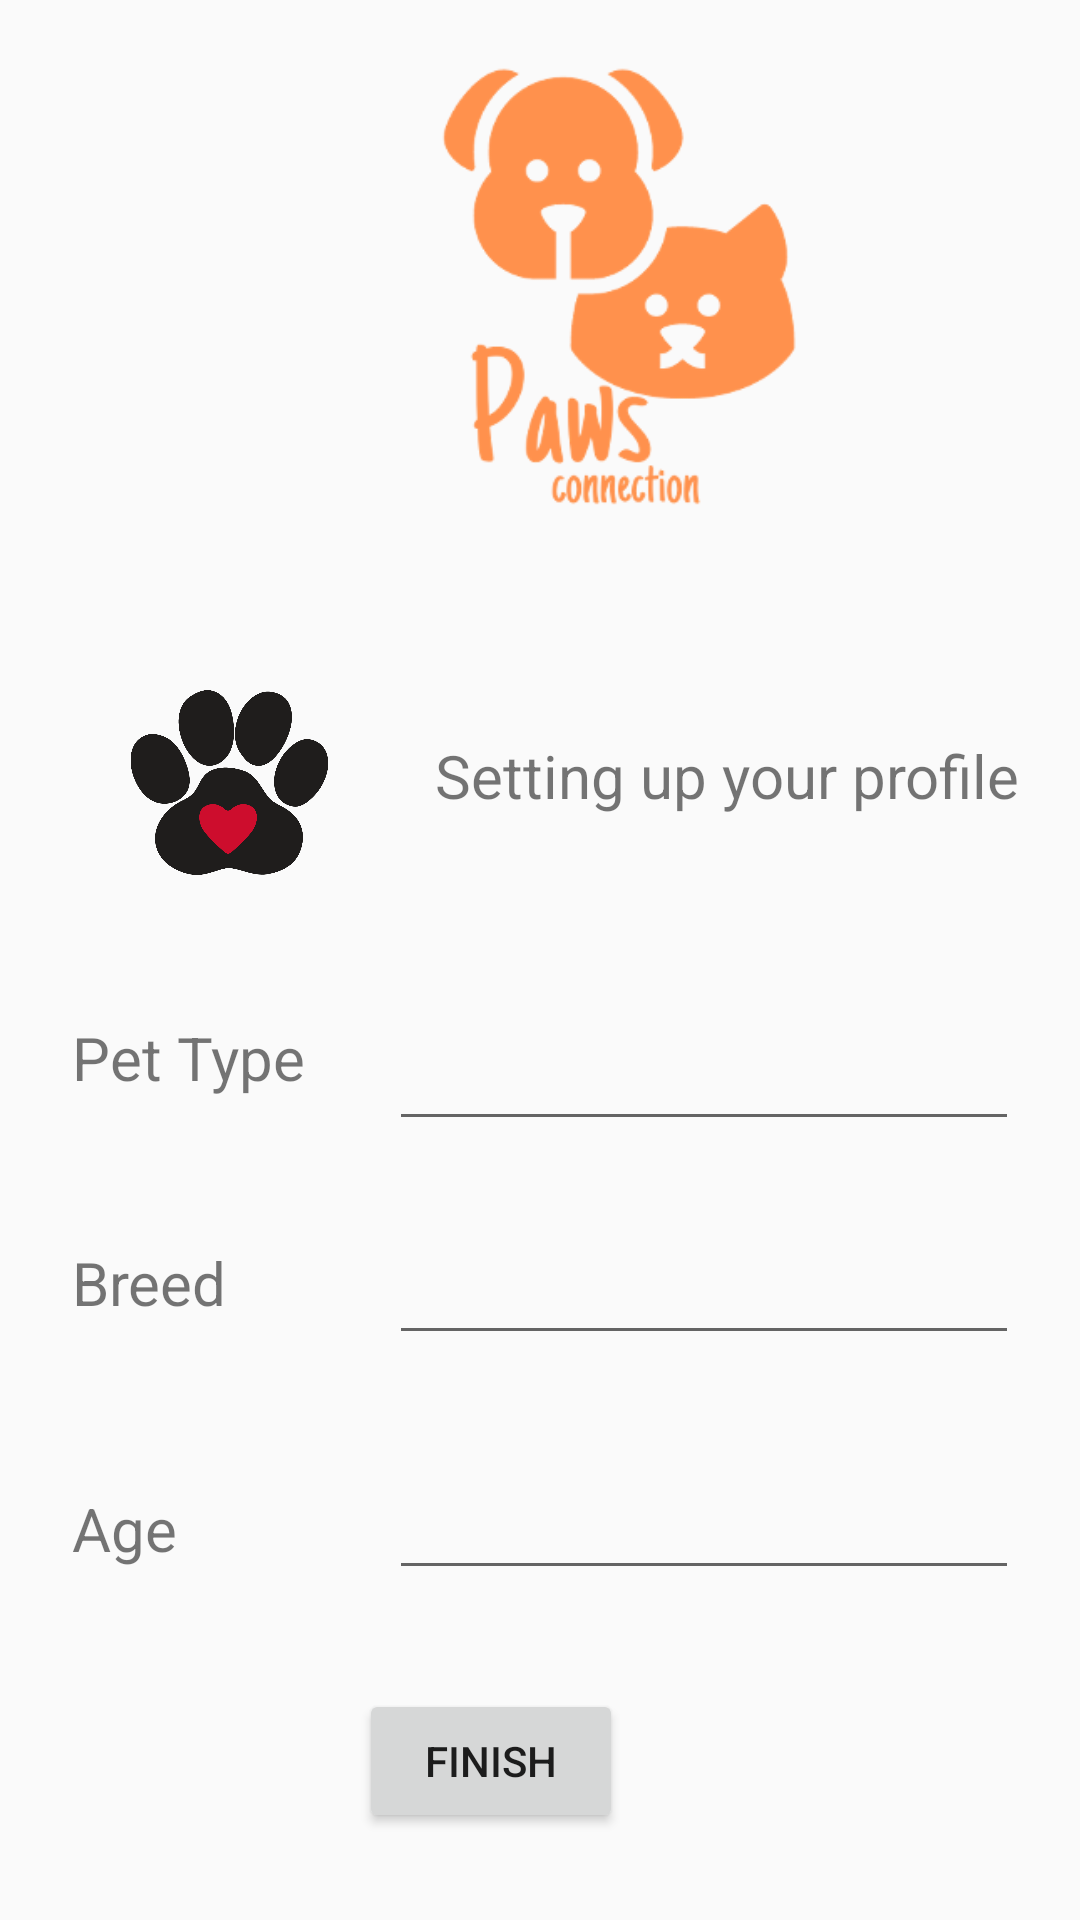

Reconstruct the res/layout file that produces this screen, plus the resources it refers to.
<!-- AndroidManifest.xml: activity theme AppThemeFull -->
<!-- res/layout/activity_pet_setting.xml -->
<?xml version="1.0" encoding="utf-8"?>
<androidx.constraintlayout.widget.ConstraintLayout xmlns:android="http://schemas.android.com/apk/res/android"
    xmlns:app="http://schemas.android.com/apk/res-auto"
    xmlns:tools="http://schemas.android.com/tools"
    android:layout_width="match_parent"
    android:layout_height="match_parent"
    tools:context=".PetSettingActivity">

    <ImageView
        android:id="@+id/imageView8"
        android:layout_width="411dp"
        android:layout_height="193dp"
        android:layout_marginTop="4dp"
        android:layout_marginEnd="5dp"
        app:layout_constraintEnd_toEndOf="parent"
        app:layout_constraintHorizontal_bias="0.0"
        app:layout_constraintStart_toStartOf="parent"
        app:layout_constraintTop_toTopOf="parent"
        app:srcCompat="@drawable/logo" />

    <TextView
        android:id="@+id/textView10"
        android:layout_width="103dp"
        android:layout_height="38dp"
        android:layout_marginStart="24dp"
        android:layout_marginTop="47dp"
        android:text="Pet Type"
        android:textSize="20dp"
        app:layout_constraintStart_toStartOf="parent"
        app:layout_constraintTop_toBottomOf="@+id/imageView9" />

    <ImageView
        android:id="@+id/imageView9"
        android:layout_width="73dp"
        android:layout_height="62dp"
        android:layout_marginStart="40dp"
        android:layout_marginTop="33dp"
        app:layout_constraintStart_toStartOf="parent"
        app:layout_constraintTop_toBottomOf="@+id/imageView8"
        app:srcCompat="@drawable/paws_logo2" />

    <TextView
        android:id="@+id/textView12"
        android:layout_width="220dp"
        android:layout_height="46dp"
        android:layout_marginStart="32dp"
        android:layout_marginTop="48dp"
        android:text="Setting up your profile"
        android:textSize="20dp"
        app:layout_constraintStart_toEndOf="@+id/imageView9"
        app:layout_constraintTop_toBottomOf="@+id/imageView8" />

    <EditText
        android:id="@+id/editTextTextPersonName2"
        android:layout_width="wrap_content"
        android:layout_height="wrap_content"
        android:layout_marginStart="28dp"
        android:layout_marginTop="48dp"
        android:layout_marginEnd="46dp"
        android:ems="10"
        android:inputType="textPersonName"
        app:layout_constraintEnd_toEndOf="parent"
        app:layout_constraintStart_toEndOf="@+id/textView10"
        app:layout_constraintTop_toBottomOf="@+id/textView12" />

    <TextView
        android:id="@+id/textView13"
        android:layout_width="101dp"
        android:layout_height="49dp"
        android:layout_marginStart="24dp"
        android:layout_marginTop="37dp"
        android:textSize="20dp"
        android:text="Breed"
        app:layout_constraintStart_toStartOf="parent"
        app:layout_constraintTop_toBottomOf="@+id/textView10" />

    <EditText
        android:id="@+id/editTextTextPersonName3"
        android:layout_width="wrap_content"
        android:layout_height="wrap_content"
        android:layout_marginStart="30dp"
        android:layout_marginTop="30dp"
        android:layout_marginEnd="46dp"
        android:ems="10"
        android:inputType="textPersonName"
        app:layout_constraintEnd_toEndOf="parent"
        app:layout_constraintStart_toEndOf="@+id/textView13"
        app:layout_constraintTop_toBottomOf="@+id/editTextTextPersonName2" />

    <TextView
        android:id="@+id/textView14"
        android:layout_width="101dp"
        android:layout_height="42dp"
        android:layout_marginStart="24dp"
        android:layout_marginTop="33dp"
        android:textSize="20dp"
        android:text="Age"
        app:layout_constraintStart_toStartOf="parent"
        app:layout_constraintTop_toBottomOf="@+id/textView13" />

    <EditText
        android:id="@+id/editTextTextPersonName4"
        android:layout_width="wrap_content"
        android:layout_height="wrap_content"
        android:layout_marginStart="30dp"
        android:layout_marginTop="37dp"
        android:layout_marginEnd="46dp"
        android:ems="10"
        android:inputType="textPersonName"
        app:layout_constraintEnd_toEndOf="parent"
        app:layout_constraintStart_toEndOf="@+id/textView14"
        app:layout_constraintTop_toBottomOf="@+id/editTextTextPersonName3" />

    <Button
        android:id="@+id/button_finish"
        android:layout_width="wrap_content"
        android:layout_height="wrap_content"
        android:layout_marginStart="145dp"
        android:layout_marginTop="33dp"
        android:layout_marginEnd="178dp"
        android:text="Finish"
        app:layout_constraintEnd_toEndOf="parent"
        app:layout_constraintStart_toStartOf="parent"
        app:layout_constraintTop_toBottomOf="@+id/editTextTextPersonName4" />

</androidx.constraintlayout.widget.ConstraintLayout>
<!-- resources referenced by this layout -->
<resources>
  <!-- drawable logo: png bitmap (drawable, 24967 bytes) -->
  <!-- drawable paws_logo2: png bitmap (drawable, 61126 bytes) -->
  <style name="AppThemeFull" parent="Theme.AppCompat.Light.NoActionBar">
          <item name="windowActionBar">false</item>
          <item name="android:windowFullscreen">true</item>
          <item name="windowNoTitle">true</item>
      </style>
</resources>
